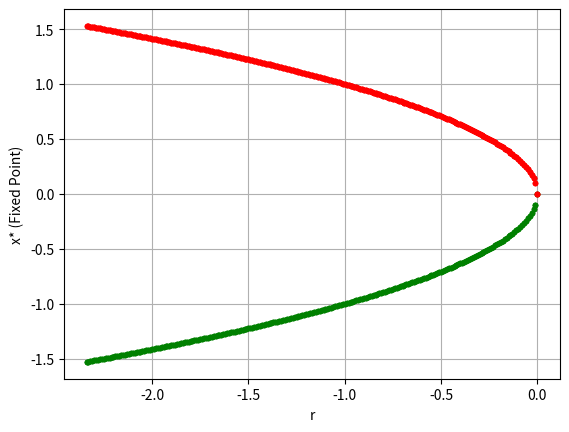

This chart was generated by the following Python code:
# %%
"""This still needs to be able to incorporate taking different fuctions as an argument. It also
can't deal with half stable points or functions with no fixed points. I also need to adjust the number of
fixed points that it expects to find manually, which isn't ideal."""

import numpy as np                 
import matplotlib.pyplot as plt
import scipy as sp
from scipy.optimize import fsolve, fixed_point, root
import sympy

def stability(f, x0, r_arg, print_stability=False):
    """Determines the stability of a fixed point. Returns +1 for a stable fixed point, -1 for an unstable fixed
    point, and 0 if neither.

    f : A function of x with parameter r

    x0 : Fixed point or points to test
    
    r_arg : inputted parameter r
    
    print_stability : If set to "True", prints the stability of the fixed point. Set to "False" by default."""

    x, r = sympy.symbols('x r')

    f = sympy.sympify(f)

    #f = x - r*(1-x)*x
    #f = 5 - r*sympy.exp(- (x**2) )
    f.subs([(x, x0), (r, r_arg)])
    f_der = sympy.diff(f, x)
    if abs(f.subs([(x, x0), (r, r_arg)])) <= 5e-6:

        #print("f''(x) = {}".format(f_der.subs([(x, x0), (r, r_arg)])))

        if f_der.subs([(x, x0), (r, r_arg)]) < 0:
            if print_stability == True:
                print("{0} is a stable fixed point.".format(x0))
            return +1
        elif f_der.subs([(x, x0), (r, r_arg)]) > 0:
            if print_stability == True:
                print("{0} is an unstable fixed point.".format(x0))
            return -1
    else:
        #print("Stability function doesn't think this is a root.")
        return 0
        # This still needs something to accommodate half stable points.

#stability("x**2 - r", +2, 4, print_stability=True)
# Stability is able to take functions in string format. Bifurc is only able to take them as lambda functions.

#assert 0, "Sin togha boss man."

def bifurc(f, fstring, rmin=-5, rmax=5, rstep=0.01):

    r_arr = np.arange(rmin, (rmax+rstep), rstep)

    x0_guesses = np.array([-100, -5, -0.5, +0.5, +5, +100, 0.01])

    eq_points = np.zeros([2, x0_guesses.shape[0], r_arr.shape[-1]])

    x, r = sympy.symbols('x r')

    not_root = int(0)

    # The i for loop iterates through values of the parameter r.
    for i in range(r_arr.shape[-1]):
        f2 = f(r_arr[i])
        #f = lambda x: x - r_arr[i]*(1-x)*x
        #f = lambda x: 5 - r_arr[i]*np.exp( -(x**2) )
        eq_points[1,:,i] = root(f2, x0_guesses).x

        # The j for loop iterates through the equilibrium points of the function.
        for j in range(eq_points.shape[1]):
            #print(stability(eq_points[1,j,i], r_arr[i]))
            eq_points[0,j,i] = stability(fstring, eq_points[1,j,i], r_arr[i])


        if 0 in eq_points[0,:,i]:
            not_root += 1
            #print(eq_points[1,:,i])
            #print(eq_points[0,:,i])
        
    print("Number of points that stability function thinks aren't roots = {0}".format(not_root))

        # Basically, I want to have a condition here that tests whether or not the fixed point is stable or
        # unstable. I'm thinking that it would rely on differentiating f, then evaluating it at the equilibrium point.
        # If f'(x)>0, the equilibrium point is unstable, and if f'(x)<0 it's unstable.

    return eq_points, r_arr


def plotter(f, fstring, rmin=-5, rmax=5, rstep=0.01, plot_non_eq=False):
    
    data = bifurc(f, fstring, rmin, rmax, rstep)

    eq_points_stable = np.zeros(1)
    r_stable = np.zeros(1)
    eq_points_unstable = np.zeros(1)
    r_unstable = np.zeros(1)
    eq_points_something_else = np.zeros(1)
    r_something_else = np.zeros(1)

    for i in range(data[1].shape[-1]):
        for j in range(data[0].shape[1]):
            #print(data[0][0,j,i])
            if data[0][0,j,i]==+1:
                eq_points_stable = np.append(eq_points_stable, data[0][1,j,i])
                r_stable = np.append(r_stable, data[1][i])
            elif data[0][0,j,i]==-1:
                eq_points_unstable = np.append(eq_points_unstable, data[0][1,j,i])
                r_unstable = np.append(r_unstable, data[1][i])
            else:
                eq_points_something_else = np.append(eq_points_something_else, data[0][1,j,i])
                r_something_else = np.append(r_something_else, data[1][i])

    plt.grid()
    plt.plot(r_stable[1:], eq_points_stable[1:], 'g.')
    plt.plot(r_unstable[1:], eq_points_unstable[1:], 'r.')
    if plot_non_eq==True:
        plt.plot(r_something_else[1:], eq_points_something_else[1:], 'b.')
    plt.xlabel("r")
    plt.ylabel("x* (Fixed Point)")
    plt.show()

#plotter( (lambda r: (lambda x: x**2 - r)), fstring="x**2-r",rmin=-10, rmax=10, rstep=0.01)

"""
for i in range(data[0].shape[1]):
    for j in range(data[0].shape[2]):
        if abs(data[0][1, i, j]) < 99:
            print(data[0][1, i, j])
"""

if __name__=="__main__":
    plotter(lambda r: (lambda x: x**2 + r), "x**2 + r")
